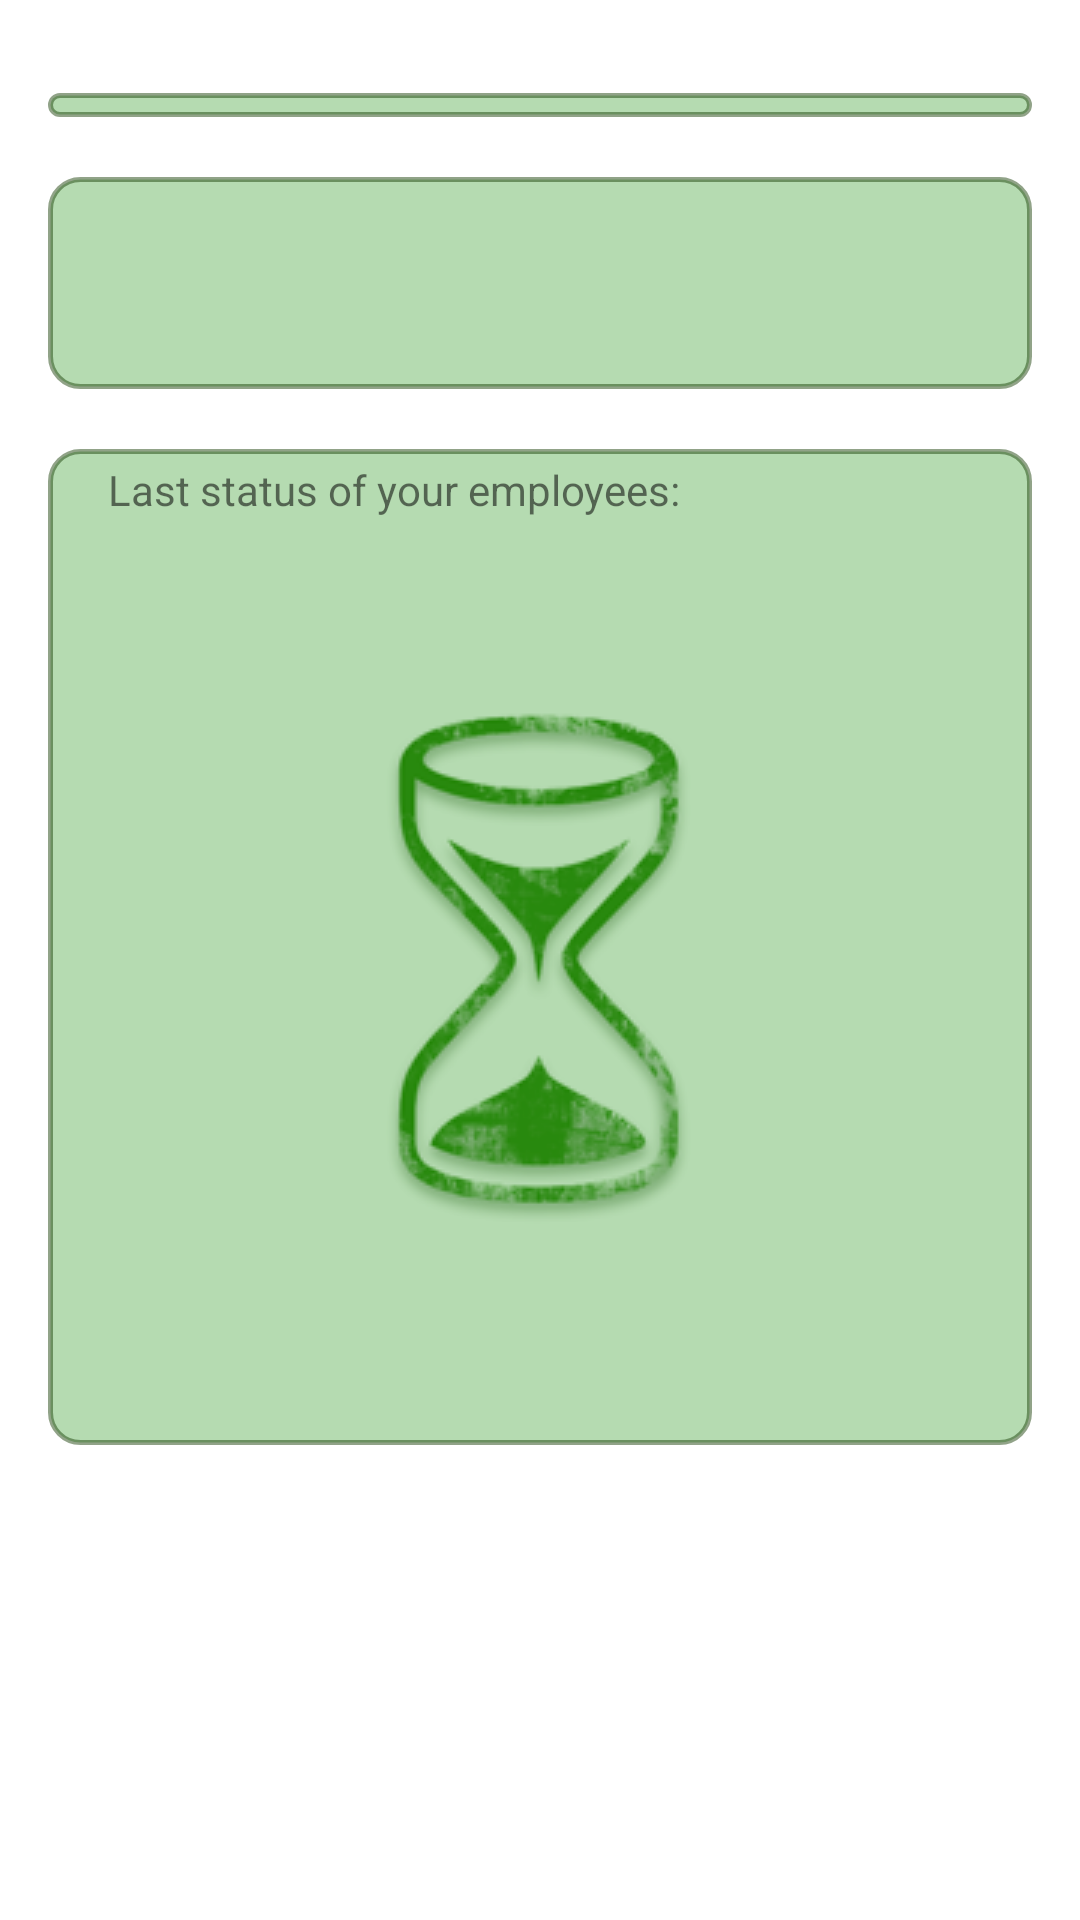

This screen was rendered from an Android layout file. Write that file and the resources it references.
<!-- AndroidManifest.xml: application theme AppTheme -->
<!-- res/layout/content_user_home.xml -->
<?xml version="1.0" encoding="utf-8"?>

<LinearLayout xmlns:android="http://schemas.android.com/apk/res/android"
    xmlns:app="http://schemas.android.com/apk/res-auto"
    xmlns:tools="http://schemas.android.com/tools"
    android:id="@+id/content_user_home"
    android:layout_width="match_parent"
    android:layout_height="match_parent"
    android:paddingBottom="@dimen/activity_vertical_margin"
    android:paddingLeft="@dimen/activity_horizontal_margin"
    android:paddingRight="@dimen/activity_horizontal_margin"
    android:paddingTop="@dimen/activity_vertical_margin"
    app:layout_behavior="@string/appbar_scrolling_view_behavior"
    tools:context="ir.fardan7eghlim.attentra.views.user.UserHomeActivity"
    tools:showIn="@layout/activity_user_home"
    android:orientation="vertical">

    <ScrollView
        android:layout_width="match_parent"
        android:layout_height="match_parent">

        <LinearLayout
            android:layout_width="match_parent"
            android:layout_height="match_parent"
            android:orientation="vertical" >

            <ImageView
                android:layout_width="match_parent"
                android:layout_height="wrap_content"
                app:srcCompat="@drawable/shape02"
                android:paddingBottom="15dp" />

            <LinearLayout
                android:orientation="vertical"
                android:layout_width="match_parent"
                android:layout_height="wrap_content"
                android:id="@+id/up_detail_uh">

                <FrameLayout
                    android:layout_width="match_parent"
                    android:layout_height="match_parent"
                    android:background="@drawable/button_02">

                    <ImageView
                        android:layout_width="match_parent"
                        android:layout_height="match_parent"
                        app:srcCompat="@mipmap/ic_launcher"
                        android:adjustViewBounds="true"
                        android:id="@+id/QR_uh"
                        android:paddingLeft="30dp"
                        android:paddingRight="30dp" />

                </FrameLayout>

                <Space
                    android:layout_width="match_parent"
                    android:layout_height="20dp" />

                <LinearLayout
                    android:orientation="vertical"
                    android:layout_width="match_parent"
                    android:background="@drawable/button_02"
                    android:layout_height="wrap_content">

                    <TextView
                        android:text=""
                        android:layout_width="match_parent"
                        android:layout_height="wrap_content"
                        android:id="@+id/companyTitle_ua"
                        android:gravity="center_horizontal"
                        android:textSize="18sp" />

                    <TextView
                        android:text=""
                        android:layout_width="match_parent"
                        android:layout_height="wrap_content"
                        android:id="@+id/status_uh"
                        android:gravity="center_horizontal"
                        android:textSize="21sp" />

                    <LinearLayout
                        android:orientation="horizontal"
                        android:layout_width="match_parent"
                        android:layout_height="match_parent"
                        android:layout_marginTop="5dp"
                        android:layoutDirection="rtl"
                        android:layout_marginBottom="5dp"
                        android:id="@+id/scoreBoardClock_uh">

                        <ImageView
                            android:layout_width="wrap_content"
                            android:layout_height="wrap_content"
                            app:srcCompat="@drawable/d0"
                            android:id="@+id/sb_digi_6"
                            android:adjustViewBounds="true"
                            android:layout_weight="1" />
                        <ImageView
                            android:layout_width="wrap_content"
                            android:layout_height="wrap_content"
                            app:srcCompat="@drawable/d0"
                            android:id="@+id/sb_digi_5"
                            android:adjustViewBounds="true"
                            android:layout_weight="1" />
                        <ImageView
                            android:layout_width="wrap_content"
                            android:layout_height="wrap_content"
                            app:srcCompat="@drawable/double_dots"
                            android:adjustViewBounds="true"
                            android:layout_weight="1" />
                        <ImageView
                            android:layout_width="wrap_content"
                            android:layout_height="wrap_content"
                            app:srcCompat="@drawable/d0"
                            android:adjustViewBounds="true"
                            android:id="@+id/sb_digi_4"
                            android:layout_weight="1" />
                        <ImageView
                            android:layout_width="wrap_content"
                            android:layout_height="wrap_content"
                            app:srcCompat="@drawable/d0"
                            android:id="@+id/sb_digi_3"
                            android:adjustViewBounds="true"
                            android:layout_weight="1" />
                        <ImageView
                            android:layout_width="wrap_content"
                            android:layout_height="wrap_content"
                            app:srcCompat="@drawable/double_dots"
                            android:adjustViewBounds="true"
                            android:layout_weight="1" />
                        <ImageView
                            android:layout_width="wrap_content"
                            android:layout_height="wrap_content"
                            app:srcCompat="@drawable/d0"
                            android:id="@+id/sb_digi_2"
                            android:adjustViewBounds="true"
                            android:layout_weight="1" />
                        <ImageView
                            android:layout_width="wrap_content"
                            android:layout_height="wrap_content"
                            app:srcCompat="@drawable/d0"
                            android:id="@+id/sb_digi_1"
                            android:adjustViewBounds="true"
                            android:layout_weight="1" />
                    </LinearLayout>

                </LinearLayout>

            </LinearLayout>
            <Space
                android:layout_width="match_parent"
                android:layout_height="20dp" />
            <FrameLayout
                android:layout_width="match_parent"
                android:layout_height="wrap_content"
                android:background="@drawable/button_02"
                android:id="@+id/list_user_frame_uh">

                <LinearLayout
                    android:orientation="vertical"
                    android:layout_width="match_parent"
                    android:layout_height="match_parent">

                    <TextView
                        android:text="@string/tlt_Last_Operation_of_your_Employees"
                        android:layout_width="match_parent"
                        android:layout_height="wrap_content"
                        android:layout_marginBottom="5dp" />

                    <ListView
                        android:layout_width="match_parent"
                        android:layout_height="300dp"
                        android:id="@+id/list_user_s_uh" />
                </LinearLayout>

            </FrameLayout>
            <ImageView
                android:layout_width="match_parent"
                android:layout_height="wrap_content"
                android:scaleY="-1"
                app:srcCompat="@drawable/shape02"
                android:paddingBottom="15dp" />
        </LinearLayout>
    </ScrollView>
</LinearLayout>
<!-- res/layout/activity_user_home.xml (included above) -->
<?xml version="1.0" encoding="utf-8"?>

<android.support.v4.widget.DrawerLayout xmlns:android="http://schemas.android.com/apk/res/android"
    xmlns:app="http://schemas.android.com/apk/res-auto"
    xmlns:tools="http://schemas.android.com/tools"
    android:id="@+id/drawer_layout"
    android:layout_width="match_parent"
    android:layout_height="match_parent"
    android:fitsSystemWindows="true"
    tools:openDrawer="start">
    
        
        
        

        
            
            
            
            
            

    


    <android.support.design.widget.CoordinatorLayout xmlns:android="http://schemas.android.com/apk/res/android"
        xmlns:app="http://schemas.android.com/apk/res-auto"
        xmlns:tools="http://schemas.android.com/tools"
        android:layout_width="match_parent"
        android:layout_height="match_parent"
        android:background="@drawable/backrepeat"
        android:fitsSystemWindows="true"
        tools:context="ir.fardan7eghlim.attentra.views.user.UserHomeActivity">


        <android.support.design.widget.AppBarLayout
            android:layout_width="match_parent"
            android:layout_height="wrap_content"
            android:theme="@style/AppTheme.AppBarOverlay">

            <android.support.v7.widget.Toolbar
                android:id="@+id/toolbar"
                android:layout_width="match_parent"
                android:layout_height="?attr/actionBarSize"
                android:background="?attr/colorPrimary"
                app:popupTheme="@style/AppTheme.PopupOverlay" />

        </android.support.design.widget.AppBarLayout>


    <include layout="@layout/content_user_home" />

    <android.support.design.widget.FloatingActionButton
        android:id="@+id/fab"
        android:layout_width="wrap_content"
        android:layout_height="wrap_content"
        android:layout_gravity="bottom|end"
        android:layout_margin="@dimen/fab_margin"
        app:srcCompat="@drawable/quantum_ic_refresh_white_24" />

</android.support.design.widget.CoordinatorLayout>
    <android.support.design.widget.NavigationView
        android:id="@+id/nav_view"
        android:layout_width="wrap_content"
        android:layout_height="match_parent"
        android:layout_gravity="start"
        android:fitsSystemWindows="true"
        app:headerLayout="@layout/nav_header_menu"
        app:menu="@menu/menu_navigation_drawer" />
    </android.support.v4.widget.DrawerLayout>
<!-- res/layout/nav_header_menu.xml (included above) -->
<?xml version="1.0" encoding="utf-8"?>

<LinearLayout xmlns:android="http://schemas.android.com/apk/res/android"
    xmlns:app="http://schemas.android.com/apk/res-auto"
    android:layout_width="match_parent"
    android:layout_height="wrap_content"
    android:background="@drawable/side_nav_bar"
    android:gravity="bottom"
    android:orientation="vertical"
    android:paddingBottom="@dimen/activity_vertical_margin"
    android:paddingLeft="@dimen/activity_horizontal_margin"
    android:paddingRight="@dimen/activity_horizontal_margin"
    android:paddingTop="@dimen/activity_vertical_margin"
    android:id="@+id/nav_hdr_bg_layout_master"
    android:theme="@style/ThemeOverlay.AppCompat.Dark"
    android:weightSum="1">

    <FrameLayout
        android:id="@+id/nav_hdr_bg_layout"
        android:layout_width="match_parent"
        android:layout_height="match_parent"
        android:layout_weight="0.6">

        <ImageView
            android:layout_width="match_parent"
            android:layout_height="match_parent"
            app:srcCompat="@drawable/backrepeat"
            android:id="@+id/nav_hdr_bg_image"
            android:layout_weight="0.6" />

        <LinearLayout
            android:orientation="vertical"
            android:layout_width="match_parent"
            android:layout_height="wrap_content"
            android:layout_weight="0.6">

            <ImageView
                android:id="@+id/nav_hdr_user_image"
                android:layout_width="match_parent"
                android:layout_height="wrap_content"
                android:paddingTop="@dimen/nav_header_vertical_spacing"
                android:scaleType="fitCenter"
                android:adjustViewBounds="true"
                android:maxHeight="150dp"
                android:layout_weight="0.6"/>

            <TextView
                android:id="@+id/nav_hdr_user_name_and_family"
                android:layout_width="match_parent"
                android:layout_height="wrap_content"
                android:paddingTop="@dimen/nav_header_vertical_spacing"
                android:textAppearance="@style/TextAppearance.AppCompat.Body1"
                android:layout_weight="0.6"
                android:textSize="20sp" />

            <TextView
                android:id="@+id/nav_hdr_payment"
                android:layout_width="match_parent"
                android:layout_height="wrap_content"
                android:layout_weight="0.6"/>
        </LinearLayout>
    </FrameLayout>

    

    

    
        
        
        

</LinearLayout>
<!-- resources referenced by this layout -->
<resources>
  <dimen name="activity_horizontal_margin">16dp</dimen>
  <dimen name="activity_vertical_margin">16dp</dimen>
  <dimen name="fab_margin">16dp</dimen>
  <dimen name="nav_header_vertical_spacing">16dp</dimen>
  <!-- drawable backrepeat (drawable) -->
  <?xml version="1.0" encoding="utf-8"?>
  
  <layer-list xmlns:android="http://schemas.android.com/apk/res/android">
      <item>
          <bitmap xmlns:android="http://schemas.android.com/apk/res/android"
              android:src="@drawable/bg01"
              android:scaleType = "centerInside"
              />
      </item>
      <item>
          <bitmap xmlns:android="http://schemas.android.com/apk/res/android"
              android:src="@drawable/bg01"
              android:tileMode="repeat"
              />
      </item>
  </layer-list>
  <!-- drawable button_02 (drawable) -->
  <?xml version="1.0" encoding="utf-8"?>
  
  <selector xmlns:android="http://schemas.android.com/apk/res/android">
  
      <item android:state_pressed="true" android:state_focused="true">
          <shape>
              <solid android:color="#50148d08"/>
              <stroke
                  android:width="2.3dp"
                  android:color="#77143a02" />
              <corners
                  android:radius="10dp" />
          </shape>
      </item>
  
      <item android:state_pressed="true" android:state_focused="false">
          <shape>
              <solid android:color="#50148d08"/>
              <stroke
                  android:width="2.3dp"
                  android:color="#77143a02" />
              <corners
                  android:radius="10dp" />
          </shape>
      </item>
  
      <item android:state_pressed="false" android:state_focused="true">
          <shape>
              <solid android:color="#50148d08"/>
              <stroke
                  android:width="2.3dp"
                  android:color="#77143a02" />
              <corners
                  android:radius="10dp" />
          </shape>
      </item>
  
      <item android:state_pressed="false" android:state_focused="false">
          <shape>
              <solid android:color="#50148d08"/>
              <stroke
                  android:width="1.7dp"
                  android:color="#77143a02" />
              <corners
                  android:radius="10dp" />
          </shape>
      </item>
  
      <item android:state_enabled="true">
          <shape>
              <padding
                  android:left="20dp"
                  android:top="4dp"
                  android:right="20dp"
                  android:bottom="4dp"
              />
          </shape>
      </item>
  </selector>
  <!-- drawable d0: jpg bitmap (drawable, 11928 bytes) -->
  <!-- drawable shape02: png bitmap (drawable, 5846 bytes) -->
  <string name="tlt_Last_Operation_of_your_Employees">Last status of your employees:</string>
  <style name="AppTheme.AppBarOverlay" parent="ThemeOverlay.AppCompat.Dark.ActionBar" />
  <style name="AppTheme.PopupOverlay" parent="ThemeOverlay.AppCompat.Light" />
  <style name="AppTheme" parent="Theme.AppCompat.Light.DarkActionBar">
          
          <item name="android:windowBackground">@drawable/first_loading</item>
          <item name="colorPrimary">@color/colorPrimary</item>
          <item name="colorPrimaryDark">@color/colorPrimaryDark</item>
          <item name="colorAccent">@color/colorAccent</item>
          
      </style>
  <!-- drawable bg01: jpg bitmap (drawable, 7409 bytes) -->
  <!-- drawable first_loading (drawable) -->
  <?xml version="1.0" encoding="utf-8"?>
  
  
  <layer-list xmlns:android="http://schemas.android.com/apk/res/android">
      <item>
          <color android:color="#FFFF"></color>
      </item>
      <item>
          <bitmap
              android:src="@drawable/hourglass2"
              android:gravity="center_horizontal|center_vertical"
              />
      </item>
  </layer-list>
  <color name="colorPrimary">#3d7a19</color>
  <color name="colorPrimaryDark">#6dca37</color>
  <color name="colorAccent">#42771a</color>
</resources>
